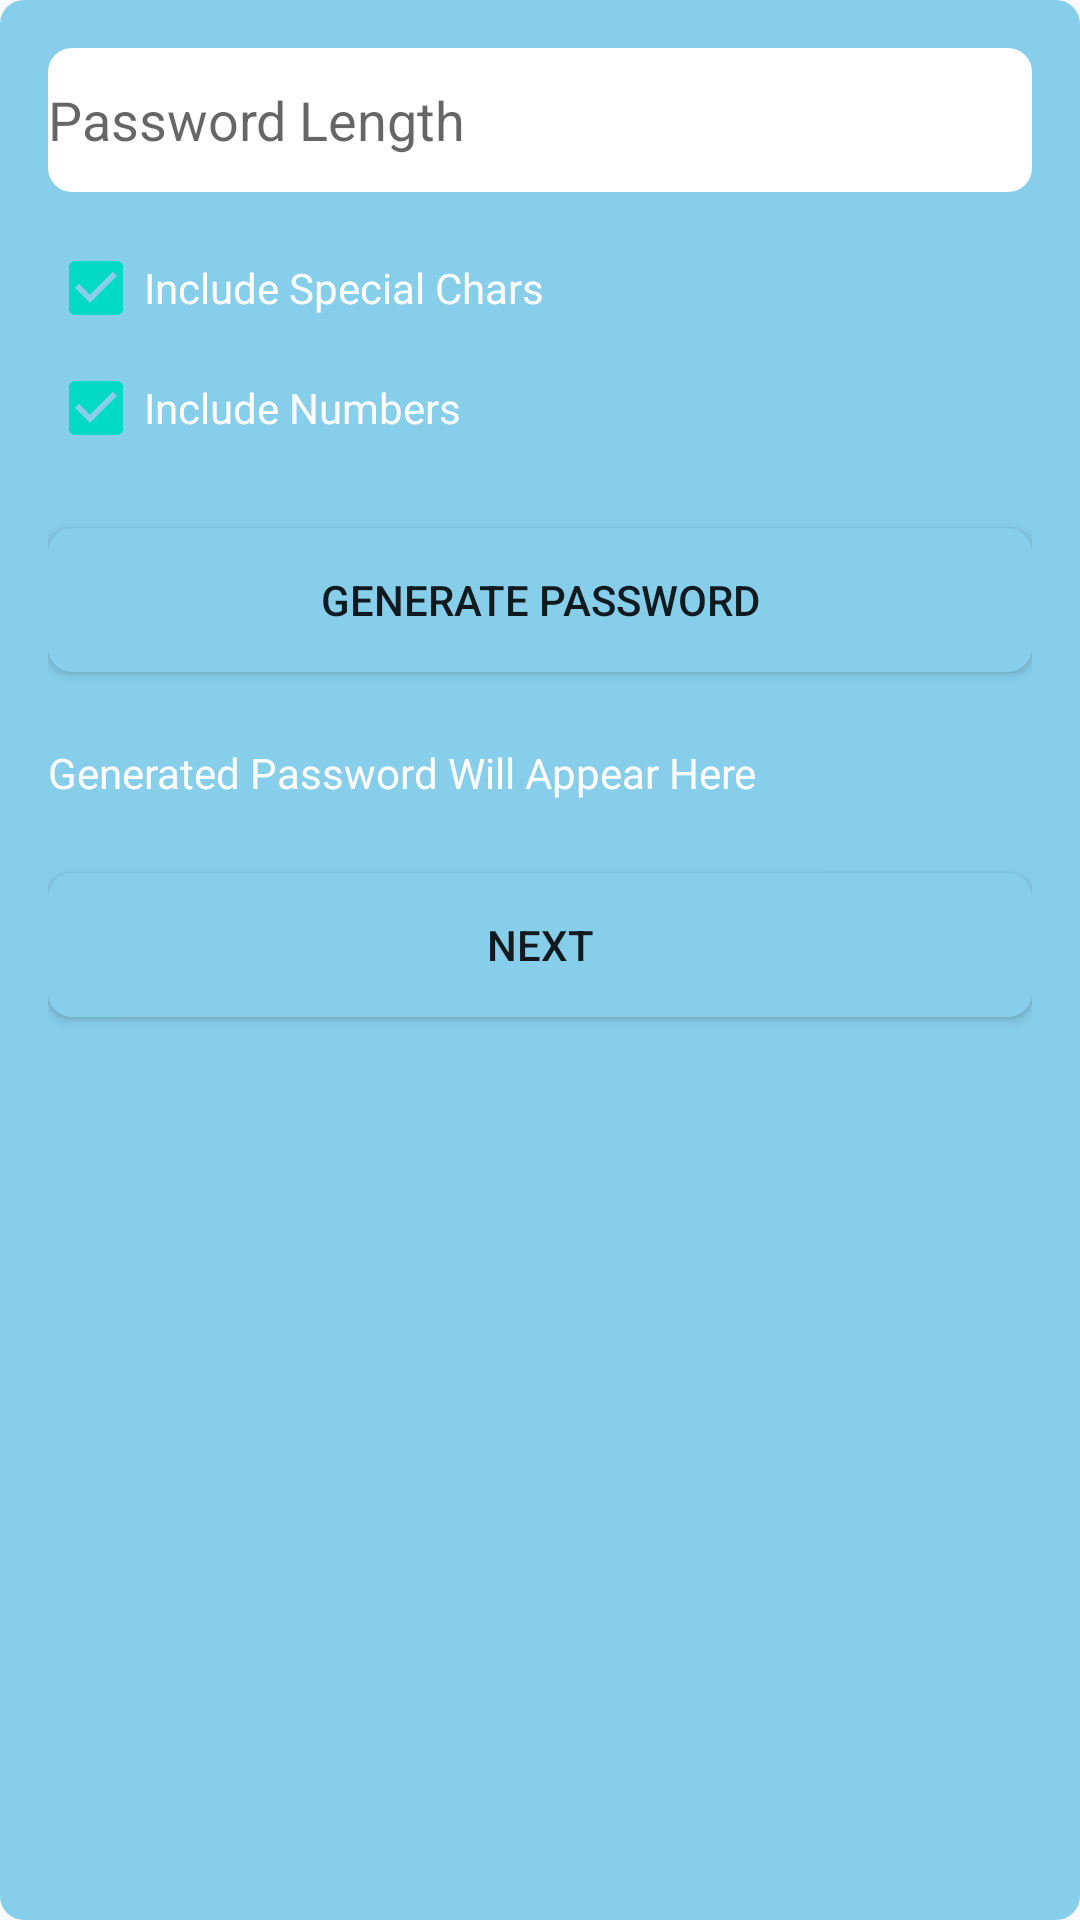

Produce the Android XML layout that renders to this screen, including the resource entries it uses.
<!-- AndroidManifest.xml: application theme AppTheme -->
<!-- res/layout/activity_rng.xml -->
<?xml version="1.0" encoding="utf-8"?>
<RelativeLayout
    xmlns:android="http://schemas.android.com/apk/res/android"
    xmlns:tools="http://schemas.android.com/tools"
    android:layout_width="match_parent"
    android:layout_height="match_parent"
    android:padding="16dp"
    android:background="@drawable/gradient_background"
    tools:context=".RNG">

<EditText
android:id="@+id/editTextLength"
android:layout_width="match_parent"
android:layout_height="wrap_content"
android:layout_marginBottom="8dp"
android:hint="Password Length"
android:inputType="number"
android:minHeight="48dp"
android:background="@drawable/edittext_selector"     />

<CheckBox
android:id="@+id/checkBoxSpecialChars"
android:layout_width="wrap_content"
android:layout_height="wrap_content"
android:text="Include Special Chars"
android:layout_below="@id/editTextLength"
android:layout_marginTop="8dp"
android:checked="true"
android:textColor="@android:color/white"
    />

<CheckBox
android:id="@+id/checkBoxNumbers"
android:layout_width="wrap_content"
android:layout_height="wrap_content"
android:text="Include Numbers"
android:layout_below="@id/checkBoxSpecialChars"
android:layout_marginTop="8dp"
android:checked="true"
android:textColor="@android:color/white"
    />

<Button
android:id="@+id/buttonGenerate"
android:layout_width="match_parent"
android:layout_height="wrap_content"
android:layout_below="@id/checkBoxNumbers"
android:layout_marginTop="24dp"
android:text="Generate Password"
android:background="@drawable/button_selector"
    />

<Button
android:id="@+id/buttonCopy"
android:layout_width="match_parent"
android:layout_height="wrap_content"
android:layout_below="@id/textViewResult"
android:layout_marginTop="24dp"
android:text="Next"
android:background="@drawable/button_selector"    />

<TextView
android:id="@+id/textViewResult"
android:layout_width="match_parent"
android:layout_height="wrap_content"
android:layout_below="@id/buttonGenerate"
android:layout_marginTop="24dp"
android:text="Generated Password Will Appear Here"
android:textColor="@android:color/white"
    />

    </RelativeLayout>
<!-- resources referenced by this layout -->
<resources>
  <!-- drawable button_selector (drawable) -->
  <?xml version="1.0" encoding="utf-8"?>
  <selector xmlns:android="http://schemas.android.com/apk/res/android">
      
      <item android:drawable="@drawable/default_background" />
  
      
      <item android:state_pressed="true" android:drawable="@drawable/pressed_background" />
  
      
      <item android:state_focused="true" android:drawable="@drawable/focused_background" />
  </selector>
  <!-- drawable edittext_selector (drawable) -->
  <?xml version="1.0" encoding="utf-8"?>
  <selector xmlns:android="http://schemas.android.com/apk/res/android">
      
      <item>
          <shape>
              <solid android:color="#ffffff" />
              <corners android:radius="8dp" />
          </shape>
      </item>
  
      
      <item android:state_focused="true">
          <shape>
              <solid android:color="#E6E6E6" />
              <corners android:radius="8dp" />
          </shape>
      </item>
  </selector>
  <!-- drawable gradient_background (drawable) -->
  <?xml version="1.0" encoding="utf-8"?>
  <selector xmlns:android="http://schemas.android.com/apk/res/android">
      
      <item android:state_enabled="true" android:state_pressed="false">
          <shape>
              <gradient
                  android:startColor="#87CEEB"
              android:endColor="#87CEEB"
              android:angle="45" />
              <corners android:radius="8dp" /> 
          </shape>
      </item>
  
      
      <item android:state_pressed="true">
          <shape>
              <gradient
                  android:startColor="#800080"
              android:endColor="#800080"
              android:angle="45" />
              <corners android:radius="8dp" /> 
          </shape>
      </item>
  </selector>
  <style name="AppTheme" parent="Theme.AppCompat.Light.DarkActionBar">
          
          <item name="colorPrimary">@color/colorPrimary</item>
          <item name="colorPrimaryDark">@color/colorPrimaryDark</item>
          <item name="colorAccent">@color/colorAccent</item>
  
          
  
      </style>
  <!-- drawable default_background (drawable) -->
  <?xml version="1.0" encoding="utf-8"?>
  <shape xmlns:android="http://schemas.android.com/apk/res/android">
      
      <solid android:color="#87CEEB" />
      <corners android:radius="8dp" /> 
  </shape>
  <!-- drawable pressed_background (drawable) -->
  <?xml version="1.0" encoding="utf-8"?>
  <shape xmlns:android="http://schemas.android.com/apk/res/android">
      
      <solid android:color="#800080" />
      <corners android:radius="8dp" /> 
  </shape>
  <!-- drawable focused_background (drawable) -->
  <?xml version="1.0" encoding="utf-8"?>
  <shape xmlns:android="http://schemas.android.com/apk/res/android">
      
      <solid android:color="#800080" />
      <corners android:radius="8dp" /> 
  </shape>
  <!-- not gathered from this repository: default colours our renderer supplied (Android Studio template values) -->
  <color name="colorPrimary">#FF6200EE</color>
  <color name="colorPrimaryDark">#FF3700B3</color>
  <color name="colorAccent">#FF03DAC5</color>
</resources>
